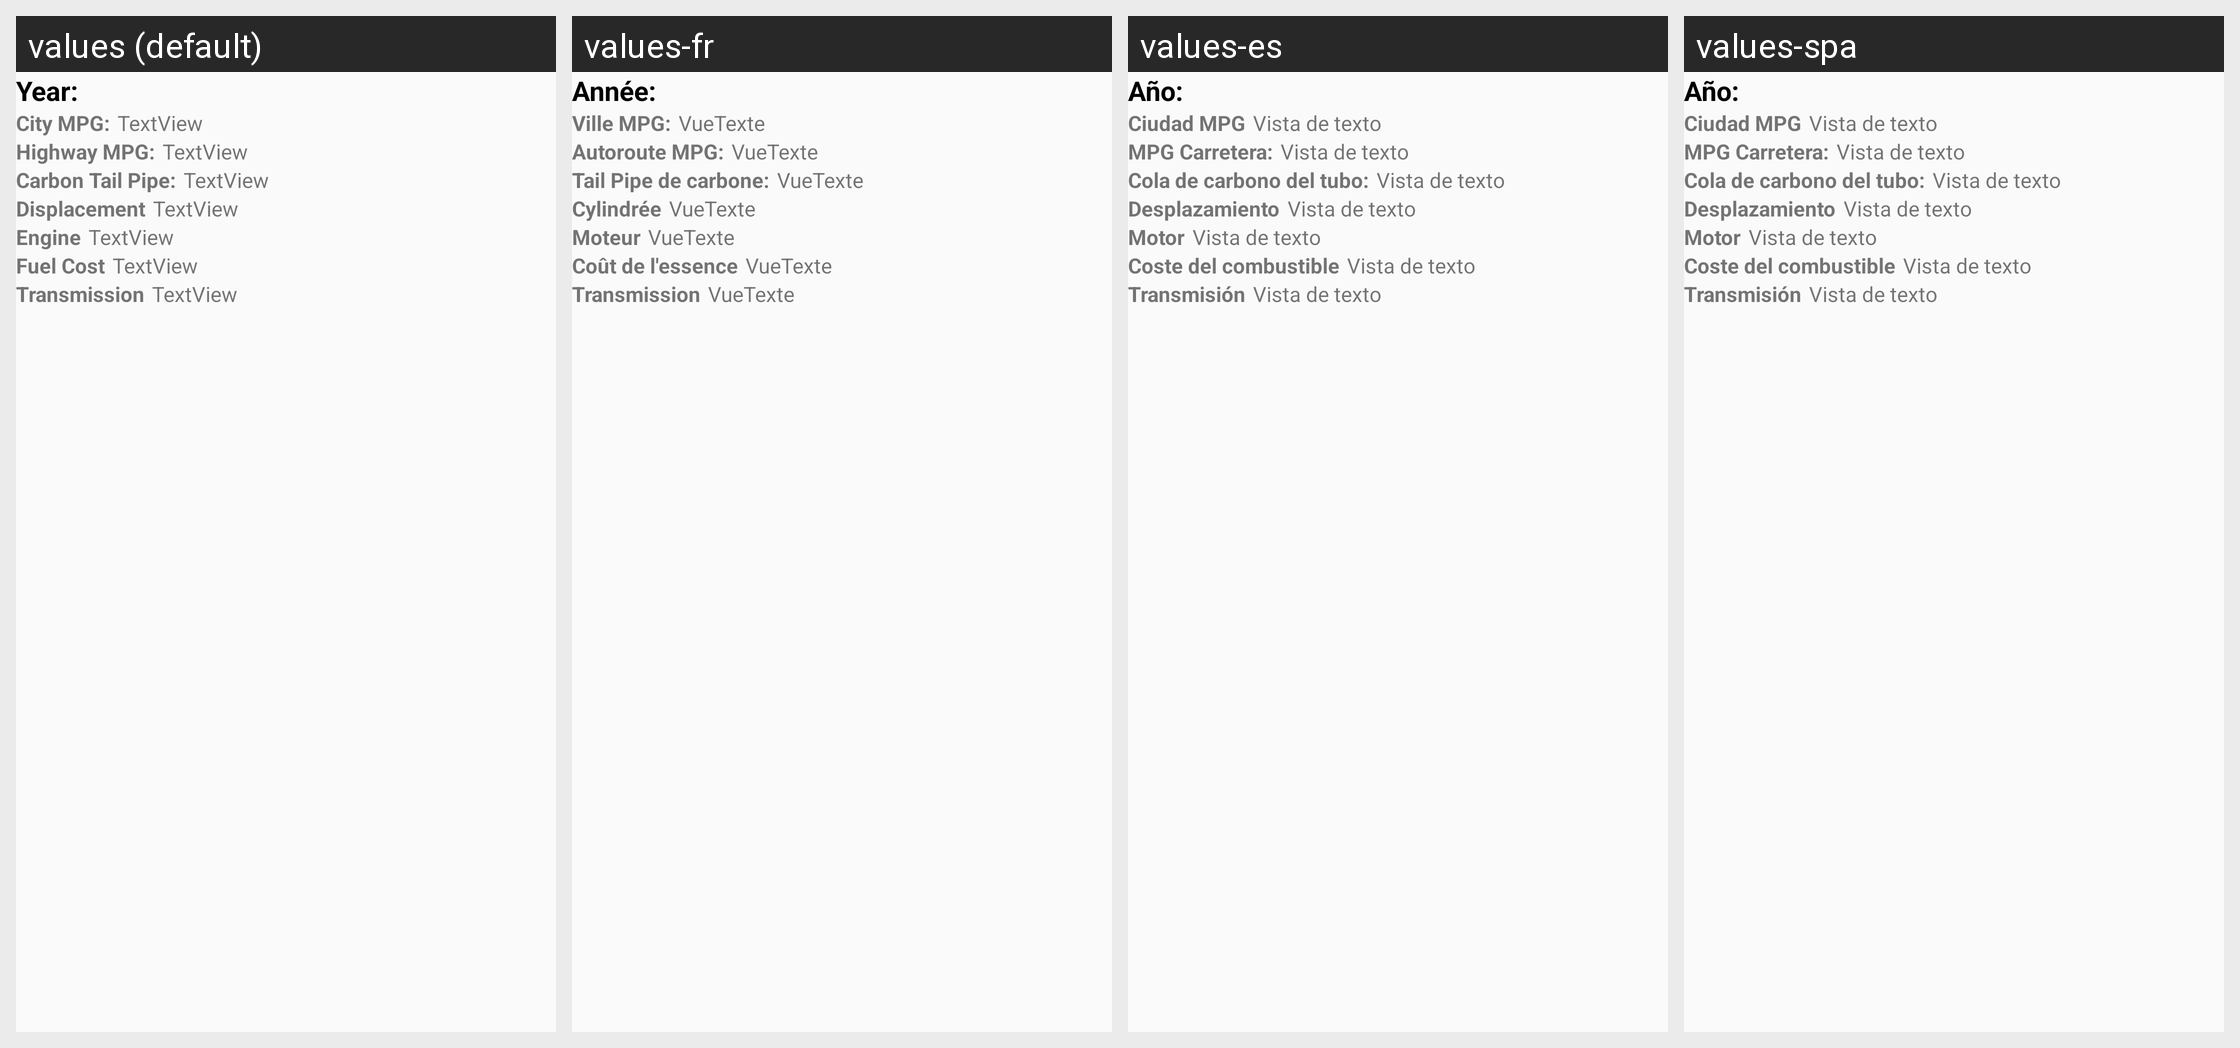

Translations of the strings shown on this Android screen, per locale in the grid:
Android screen res/layout/custom_spinner_dropdown.xml rendered under 4 locales, left to right: values (default), values-fr, values-es, values-spa. Device: Nexus 5 (rendered at 1080×1920; each locale shown at half size, 540×960, under a caption strip naming it); theme AppTheme.
Strings drawn on this screen, with the default value and each locale's value (text and hints the layout hard-codes, and strings that could not be matched under every locale, appear in the picture but are not listed):

car_info_year
  values: Year:
  values-fr: Année:
  values-es: Año:
  values-spa: Año:

car_info_CityMPG
  values: City MPG:
  values-fr: Ville MPG:
  values-es: Ciudad MPG
  values-spa: Ciudad MPG

DEFAULT_TXT
  values: TextView
  values-fr: VueTexte
  values-es: Vista de texto
  values-spa: Vista de texto

car_info_HighwayMPG
  values: Highway MPG:
  values-fr: Autoroute MPG:
  values-es: MPG Carretera:
  values-spa: MPG Carretera:

label_carbon_tail_pipe
  values: Carbon Tail Pipe:
  values-fr: Tail Pipe de carbone:
  values-es: Cola de carbono del tubo:
  values-spa: Cola de carbono del tubo:

car_info_label_displ
  values: Displacement
  values-fr: Cylindrée
  values-es: Desplazamiento
  values-spa: Desplazamiento

car_info_label_engine
  values: Engine
  values-fr: Moteur
  values-es: Motor
  values-spa: Motor

car_info_fuel_cost
  values: Fuel Cost
  values-fr: Coût de l'essence
  values-es: Coste del combustible
  values-spa: Coste del combustible

car_info_transmission
  values: Transmission
  values-fr: Transmission
  values-es: Transmisión
  values-spa: Transmisión
